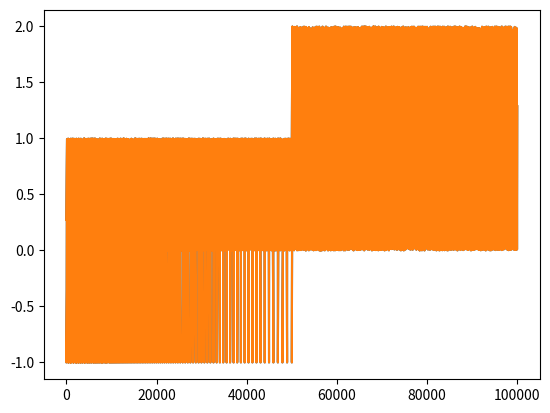

This figure's Python source:
import numpy as np
import matplotlib.pyplot as plt
import matplotlib as mpl

# Setup, and create the data to plot
y = np.random.rand(100000)
y[50000:] *= 2
y[np.geomspace(10, 50000, 400).astype(int)] = -1
mpl.rcParams["path.simplify"] = True

mpl.rcParams["path.simplify_threshold"] = 0.0
plt.plot(y)
plt.show()

mpl.rcParams["path.simplify_threshold"] = 1.0
plt.plot(y)
plt.show()
